The GitHub repository An0jin/ToneiverseLinux contains a labelled image folder "dataset" with 4 categories: autumn warm, spring warm, summer cool, winter cool. Examples follow, each with its label.

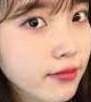
Label: spring warm

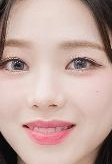
Label: winter cool

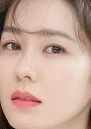
Label: summer cool

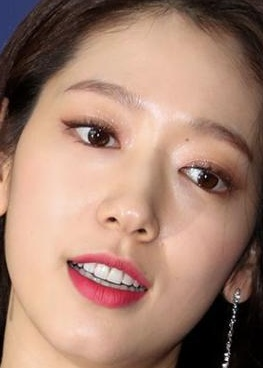
Label: autumn warm

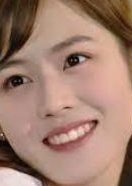
Label: summer cool

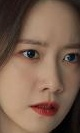
Label: spring warm
